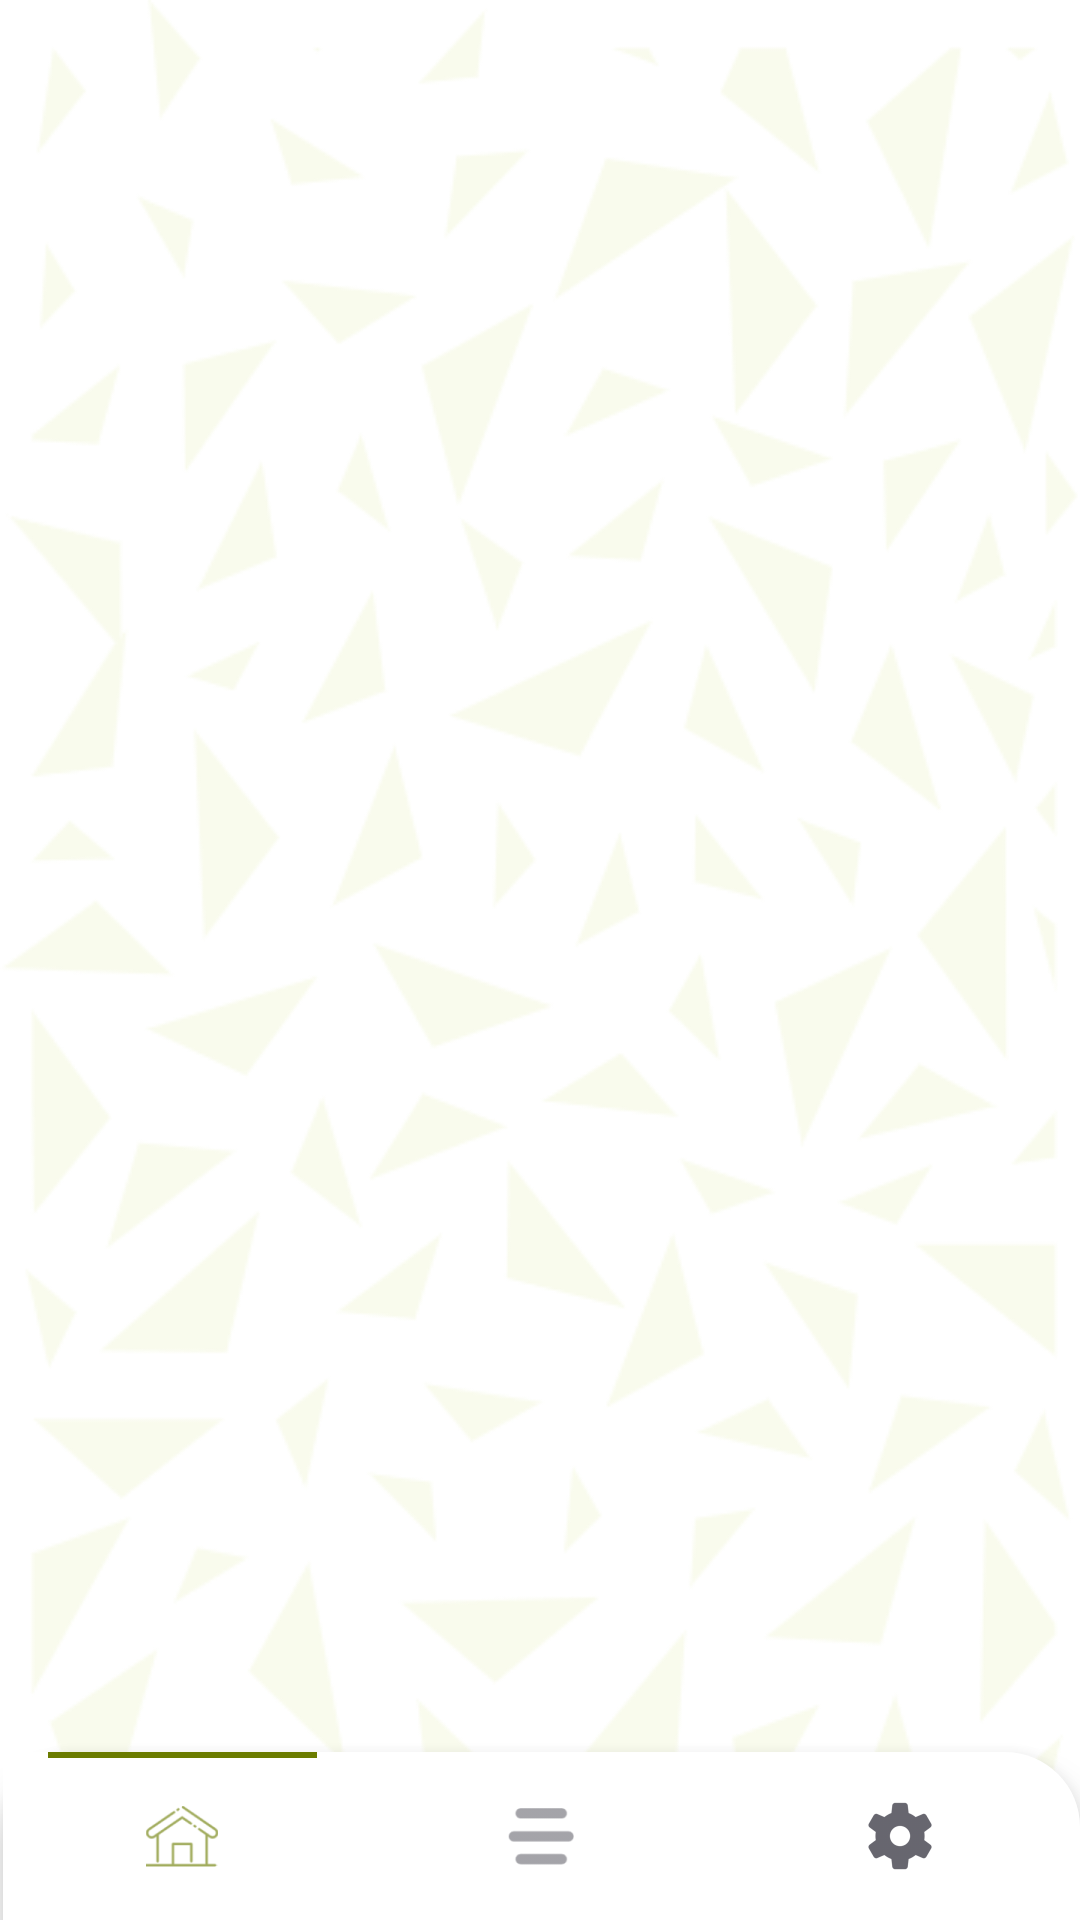

The Android layout XML behind this screen, and the referenced resources:
<!-- AndroidManifest.xml: application theme AppTheme -->
<!-- res/layout/bottom_navigation.xml -->
<?xml version="1.0" encoding="utf-8"?>
<RelativeLayout xmlns:android="http://schemas.android.com/apk/res/android"
    android:layout_width="match_parent"
    android:layout_height="match_parent"
    xmlns:app="http://schemas.android.com/apk/res-auto">
    <com.google.android.material.bottomnavigation.BottomNavigationView

        android:id="@+id/bottomNavigationView"
        android:layout_width="match_parent"
        android:layout_height="wrap_content"
        android:layout_marginLeft="1dp"
        android:layout_marginRight="1dp"
        android:layout_marginStart="1dp"
        android:gravity="top"
        android:elevation="50dp"
        android:background="@drawable/border_bottom"
        android:layout_alignParentBottom="true"
        app:labelVisibilityMode="unlabeled"
        app:itemBackground="@drawable/navigation_background_black"
        app:itemIconTint="@drawable/bottom_navigation_colors"


        app:menu="@menu/navigation_items"/>
    <ImageView

        android:id="@+id/image_tiers"
        android:layout_width="50dp"
        android:layout_height="50dp"
        android:layout_marginLeft="38dp"
        android:layout_marginBottom="20dp"
        android:elevation="100dp"
        android:layout_marginTop="3dp"
        android:layout_alignParentBottom="true"
        android:scaleType="fitCenter"
        >

    </ImageView>
</RelativeLayout>
<!-- resources referenced by this layout -->
<resources>
  <!-- drawable border_bottom (drawable-v24) -->
  <shape xmlns:android="http://schemas.android.com/apk/res/android"
      android:shape="rectangle">
  
      <solid android:width="3dp"
          android:color="@color/colorWhite"
          />
      <corners android:radius="1dp"
          android:bottomRightRadius="0dp" android:bottomLeftRadius="0dp"
          android:topLeftRadius="25dp" android:topRightRadius="25dp"/>
  </shape>
  <!-- drawable bottom_navigation_colors (drawable-v24) -->
  <selector xmlns:android="http://schemas.android.com/apk/res/android">
      <item
          android:state_checked="true"
          android:color="@color/colorGreenBarDark" />
      <item
          android:state_checked="false"
          android:color="@color/colorBlack3" />
  </selector>
  <!-- drawable navigation_background_black (drawable-v24) -->
  <selector xmlns:android="http://schemas.android.com/apk/res/android">
  
      
      <item android:state_checked="true" android:drawable="@drawable/navigation_border_green">
  
      </item>
      <item android:state_checked="false" android:drawable="@android:color/transparent">
  
      </item>
  </selector>
  <style name="AppTheme" parent="Theme.AppCompat.Light.DarkActionBar">
          
  
          <item name="android:windowBackground">@drawable/trame</item>
          <item name="android:windowNoTitle">true</item>
          <item name="windowNoTitle">true</item>
          <item name="windowActionBar">false</item>
      </style>
  <color name="colorWhite">#FFFFFF</color>
  <color name="colorGreenBarDark">#6b7c00</color>
  <color name="colorBlack3">#41404B</color>
  <!-- drawable navigation_border_green (drawable-xxxhdpi) -->
  <?xml version="1.0" encoding="utf-8"?>
  <layer-list xmlns:android="http://schemas.android.com/apk/res/android">
      <item
  
          >
          <shape xmlns:android="http://schemas.android.com/apk/res/android"
              android:shape="rectangle" >
              <solid android:color="@color/colorWhite"/>
  
  
          </shape>
      </item>
      <item android:left="15dp" android:right="15dp">
          <shape android:shape="rectangle">
              
              <stroke
                  android:color="@color/colorGreenBarDark"
                  android:width="10dp"
                  />
  
          </shape>
      </item>
      
  
  
      <item
          android:top="2dp"
          android:right="15dp"
          android:left="15dp"
          >
          <shape xmlns:android="http://schemas.android.com/apk/res/android"
              android:shape="rectangle" >
              <solid android:color="@color/colorWhite"/>
  
  
          </shape>
      </item>
  
  </layer-list>
  <!-- drawable trame: png bitmap (drawable, 19803 bytes) -->
</resources>
